Run: headless pygame with SDL's dummy video driver; simulated clock (each Clock.tick advances the game by its frame time, no real sleeping); random seed 0; keys injected as events and as key.get_pressed() state; mouse plan: one left click at the window centre at the start of phase 2, then a move to the lower-right quarter at the start of phase 3.
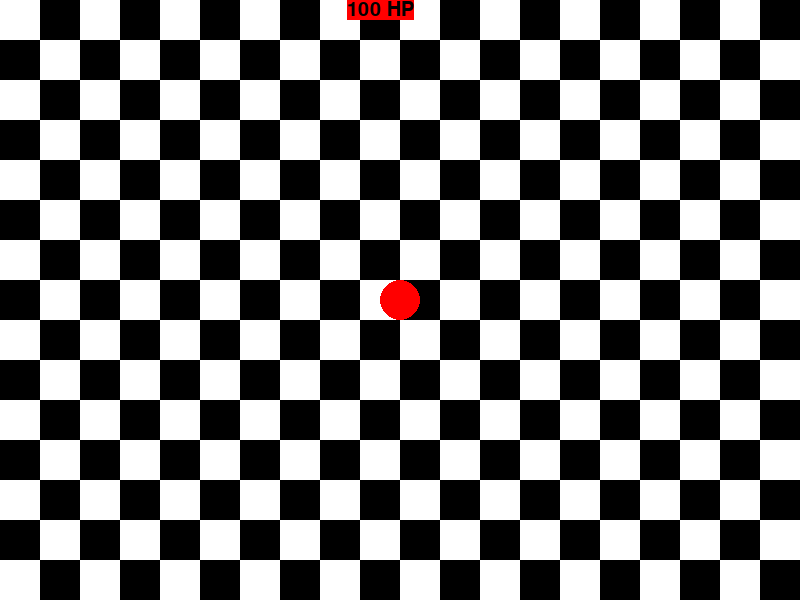
Frame 1 of 4 · flips 1–60 · no input
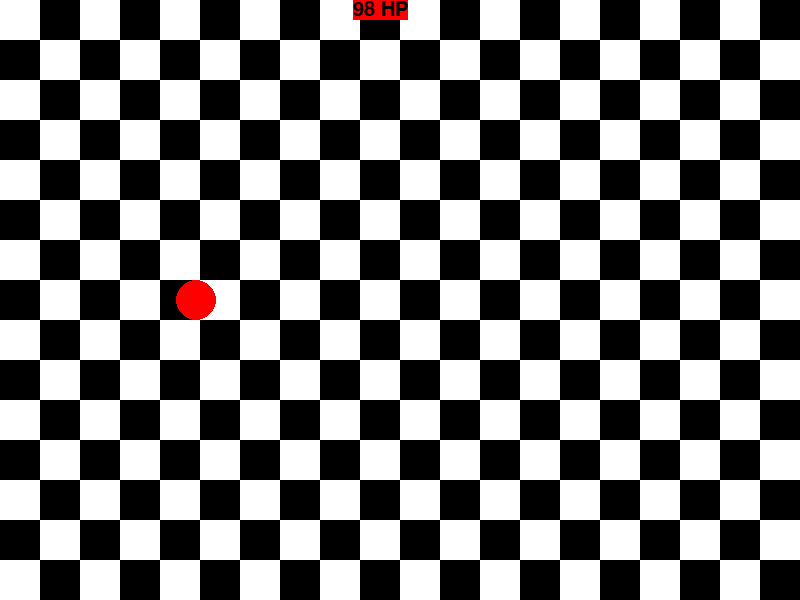
Frame 2 of 4 · flips 61–180 · clicked the window centre · tapped SPACE, RETURN · held RIGHT (→), D
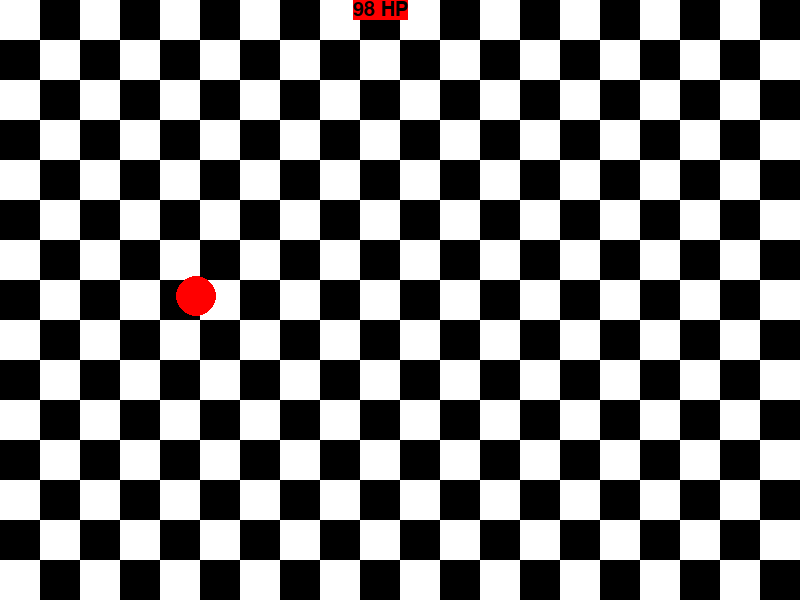
Frame 3 of 4 · flips 181–300 · moved the mouse to the lower-right quarter · held DOWN (↓), S
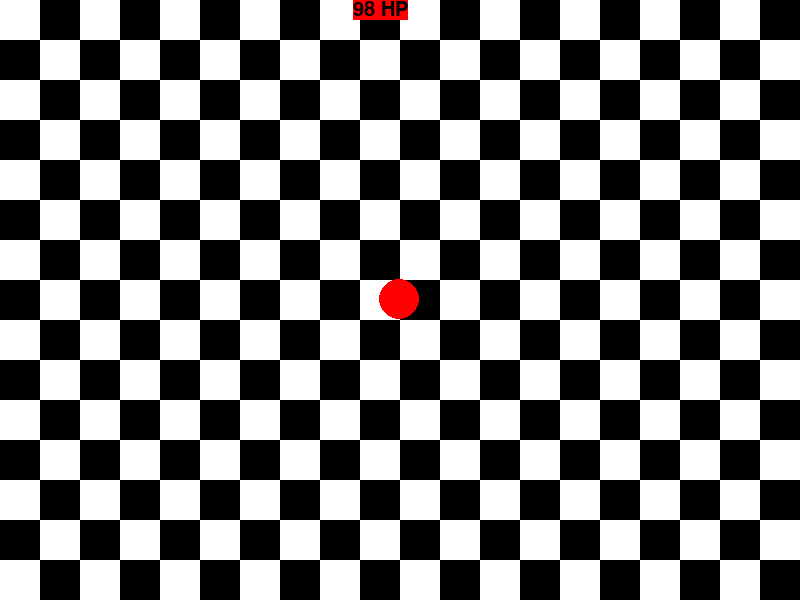
Frame 4 of 4 · flips 301–420 · held LEFT (←), A, UP (↑), W

The pygame program that drew these frames:

import pygame, math

# Initialize Pygame
pygame.init()

# Set the window size
screen_size = (800, 600)
screen = pygame.display.set_mode(screen_size)

# Set the title of the window
pygame.display.set_caption("PCM Lab.")


debug = False

# Set the initial position of the dot
dot_pos = [400, 300]
dot_size = 20
dot_hp = 100

# Bullet conf

bullet_pos = None
bullet_speed = 15

# Floor conf
floor_color = "black_white"

# Menu conf
menu_background_filler = (0, 0, 255)

#Button conf
button_color = (255, 255, 255)
button2_color = (255, 255, 255)

#Mtext conf
mtext_color = (255, 255, 255)


# Set initial state for menu
menu_open = False
paused = False

# Create the clock to track FPS
clock = pygame.time.Clock()


# Create a button with a rectangle and text
font = pygame.font.Font(None, 30)
button_text = "Change Floor Color"
button_text_surface = font.render(button_text, True, (0, 0, 0))
button_rect = button_text_surface.get_rect()
button_rect.center = (400, 300)





# Main game loop
running = True
while running:
    # Handle events
    for event in pygame.event.get():
        if event.type == pygame.QUIT:
            running = False
        if event.type == pygame.MOUSEBUTTONDOWN:
            if event.button == 1:
                event_pos = event.pos
                if button_rect.collidepoint(event_pos) and paused:
                    # Change the color of the floor
                    if floor_color == "black_white":
                        floor_color = "black"
                        menu_background_filler = (255, 255, 255)

                    elif floor_color == "black":
                        floor_color = "white"
                        menu_background_filler = (0, 0, 0)
                    else:
                        floor_color = "black_white"
                        menu_background_filler = (0, 0, 255)
                        button_color = (255, 255, 255)
                if button2_rect.collidepoint(event_pos) and paused:
                    if debug:
                        debug = False
                    else:
                        debug = True
                        
                # When LMB is clicked, create a new bullet at the position of the dot
                if not bullet_pos and not paused:
                    bullet_pos = list(dot_pos)
                    mouse_pos = pygame.mouse.get_pos()
                    angle = math.atan2(mouse_pos[1] - dot_pos[1], mouse_pos[0] - dot_pos[0])
                    bullet_velocity = (bullet_speed * math.cos(angle), bullet_speed * math.sin(angle))
        if event.type == pygame.KEYDOWN:
            if event.key == pygame.K_ESCAPE:
                menu_open = not menu_open
                paused = not paused

    if not paused:
        keys = pygame.key.get_pressed()
        if keys[pygame.K_w]:
            dot_pos[1] -= 5
        if keys[pygame.K_s]:
            dot_pos[1] += 5
        if keys[pygame.K_a]:
            dot_pos[0] -= 5
        if keys[pygame.K_d]:
            dot_pos[0] += 5
        if keys[pygame.K_SPACE]:
            dot_size = 30


    #Handle coords
    
    if dot_pos[0] < 0:
        dot_pos[0] = 800 - 1
    if dot_pos[0] > 800:
        dot_pos[0] = 1
    if dot_pos[1] < 0:
        dot_pos[1] = 600 -1
    if dot_pos[1] > 600:
        dot_pos[1] = 1


    # Create a menu background
    menu_background = pygame.Surface((200, 300))
    
    menu_background.fill(menu_background_filler)
    menu_rect = menu_background.get_rect()
    menu_rect.center = (screen_size[0] // 2, screen_size[1] // 2)


    # Create a button with a rectangle and text
    font = pygame.font.Font(None, 30)
    button2_text = f"Debug: {debug}"
    button2_text_surface = font.render(button2_text, True, (0, 0, 0))
    button2_rect = button2_text_surface.get_rect()
    button2_rect.center = (400, 250)


    # Create menu text
    font = pygame.font.Font(None, 30)
    mtext_text = f"PCM Lab"
    mtext_text_surface = font.render(mtext_text, True, (0, 0, 0))
    mtext_rect = mtext_text_surface.get_rect()
    mtext_rect.center = (400, 160)
    

    # Draw the floor
    if floor_color == "black_white":
        for x in range(0, 800, 40):
            for y in range(0, 600, 40):
                color = (255, 255, 255) if (x + y) % 80 == 0 else (0, 0, 0)
                pygame.draw.rect(screen, color, (x, y, 40, 40))
    elif floor_color == "black":
        screen.fill((0,0,0))
    else:
        screen.fill((255,255,255))
    
    # Draw the dot
    pygame.draw.circle(screen, (255, 0, 0), dot_pos, dot_size)


    if menu_open:
        # Draw the menu background
        screen.blit(menu_background, menu_rect)
        # Draw the button
        pygame.draw.rect(screen, button_color, button_rect)
        screen.blit(button_text_surface, button_rect)

        # Draw the button2
        pygame.draw.rect(screen, button2_color, button2_rect)
        screen.blit(button2_text_surface, button2_rect)

        # Draw menu text
        pygame.draw.rect(screen, mtext_color, mtext_rect)
        screen.blit(mtext_text_surface,mtext_rect)
    
    

    if dot_size == 30:
        pygame.time.wait(200)
        dot_size = 20

    if bullet_pos:
        # Move the bullet
        if not paused:
            bullet_pos[0] += bullet_velocity[0]
            bullet_pos[1] += bullet_velocity[1]
        # Draw the bullet
        pygame.draw.circle(screen, (0, 0, 255), bullet_pos, 5)
        # Check if bullet is out of screen
        if bullet_pos[0] > 800 or bullet_pos[0] < 0 or bullet_pos[1] > 600 or bullet_pos[1] < 0:
            bullet_pos = None
        else:
            bullet_rect = pygame.Rect(bullet_pos[0]-5, bullet_pos[1]-5, 10, 10)
            dot_rect = pygame.Rect(dot_pos[0]-20, dot_pos[1]-20, 40, 40)
            # check if bullet hit the dot
            if bullet_rect.colliderect(dot_rect):
                if not paused:
                    dot_hp -= 1

    if debug:
        # Draw the FPS count
        fps = int(clock.get_fps())
        fps_text = str(fps)
        font = pygame.font.Font(None, 30)
        fps_surface = font.render(fps_text, True, (0, 0, 0))
        pygame.draw.rect(screen, (0, 0, 255), (5, 5, 35, 30))
        screen.blit(fps_surface, (10, 10))

        # Draw coords
        coords_text = str(dot_pos[0]) + ", " + str(dot_pos[1])
        font = pygame.font.Font(None, 30)
        coords_surface = font.render(coords_text, True, (0, 0, 0))
        pygame.draw.rect(screen, (0, 0, 255), (700, 5, 710, 30))
        screen.blit(coords_surface, (710, 10))

    #Draw HP
    font = pygame.font.Font(None, 30)
    hp_text = str(dot_hp) + " HP"
    hp_text_surface = font.render(hp_text, True, (0, 0, 0))
    hp_rect = hp_text_surface.get_rect()
    hp_rect.center = (380, 10)
    pygame.draw.rect(screen, (255, 0, 0), hp_rect)
    screen.blit(hp_text_surface, hp_rect)
    

    # Update the screen
    pygame.display.update()

    # Limit the frame rate
    clock.tick(60)

# Quit
pygame.quit()

"""
credits to https://github.com/savokbs. feel free to use it if you want to make this project better
"""
